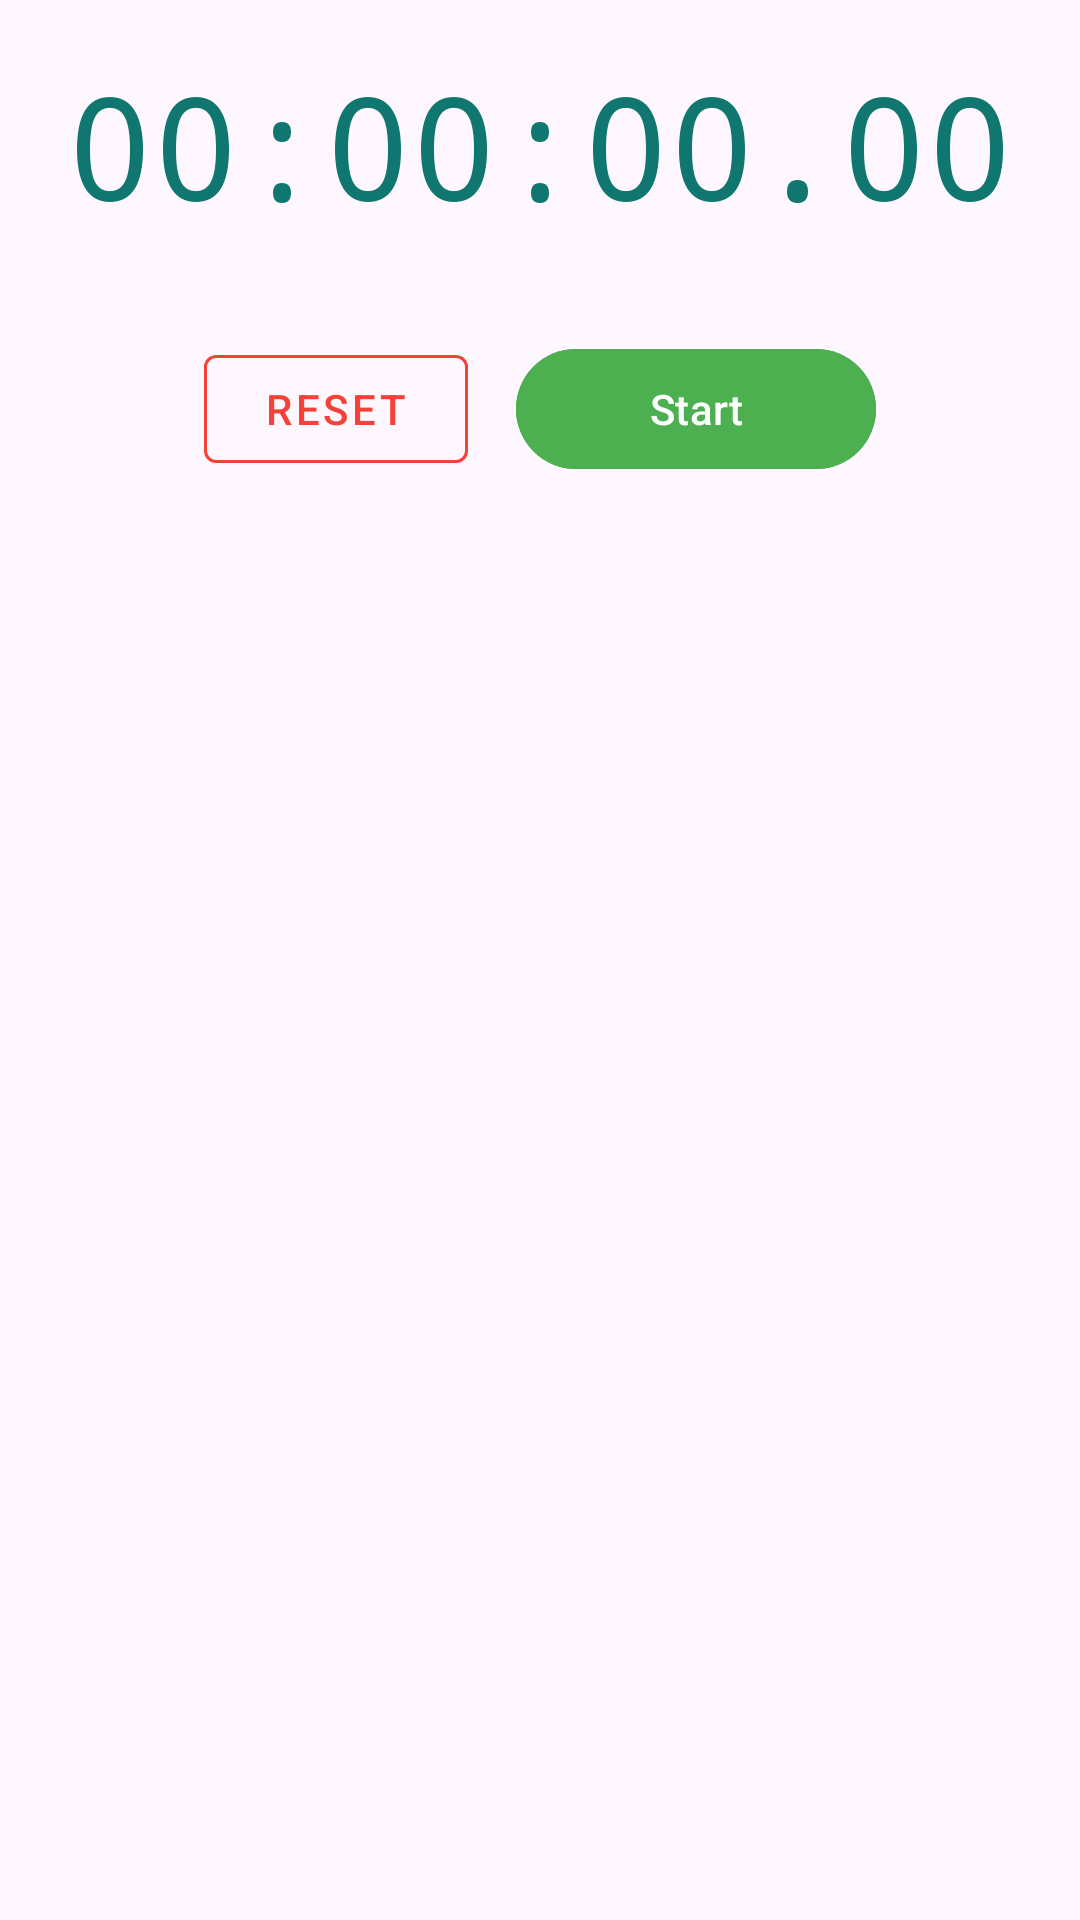

Layout XML and referenced resources for this Android screen:
<!-- AndroidManifest.xml: application theme Theme.FitTrack -->
<!-- res/layout/fragment_stopwatch.xml -->
<?xml version="1.0" encoding="utf-8"?>
<androidx.constraintlayout.widget.ConstraintLayout xmlns:android="http://schemas.android.com/apk/res/android"
    xmlns:app="http://schemas.android.com/apk/res-auto"
    android:layout_width="match_parent"
    android:layout_height="match_parent"
    android:padding="16dp">

    <TextView
        android:id="@+id/stopwatchDisplay"
        android:layout_width="wrap_content"
        android:layout_height="wrap_content"
        android:fontFamily="monospace"
        android:text="00:00:00.00"
        android:textSize="48sp"
        android:textColor="@color/primary"
        android:importantForAccessibility="yes"
        android:contentDescription="Stopwatch: zero"
        app:layout_constraintBottom_toTopOf="@+id/buttonContainer"
        app:layout_constraintEnd_toEndOf="parent"
        app:layout_constraintStart_toStartOf="parent"
        app:layout_constraintTop_toTopOf="parent"
        app:layout_constraintVertical_chainStyle="packed"
        app:layout_constraintVertical_bias="0.4" />

    <LinearLayout
        android:id="@+id/buttonContainer"
        android:layout_width="wrap_content"
        android:layout_height="wrap_content"
        android:layout_marginTop="32dp"
        android:orientation="horizontal"
        app:layout_constraintEnd_toEndOf="parent"
        app:layout_constraintStart_toStartOf="parent"
        app:layout_constraintTop_toBottomOf="@+id/stopwatchDisplay">

        <com.google.android.material.button.MaterialButton
            android:id="@+id/btnStopwatchReset"
            style="@style/Widget.MaterialComponents.Button.OutlinedButton"
            android:layout_width="wrap_content"
            android:layout_height="wrap_content"
            android:layout_marginEnd="16dp"
            android:enabled="false"
            android:text="Reset"
            android:textColor="#F44336"
            app:strokeColor="#F44336" />

        <com.google.android.material.button.MaterialButton
            android:id="@+id/btnStopwatchStartPause"
            android:layout_width="wrap_content"
            android:layout_height="wrap_content"
            android:minWidth="120dp"
            android:text="Start"
            android:backgroundTint="#4CAF50" />
    </LinearLayout>

</androidx.constraintlayout.widget.ConstraintLayout>
<!-- resources referenced by this layout -->
<resources>
  <color name="primary">#0f7670</color>
  <style name="Theme.FitTrack" parent="Base.Theme.FitTrack" />
  <style name="Base.Theme.FitTrack" parent="Theme.Material3.DayNight.NoActionBar">
          <item name="colorPrimary">@color/primary</item>
          <item name="colorPrimaryDark">@color/primary_dark</item>
          <item name="colorAccent">@color/accent</item>
          <item name="android:statusBarColor">@color/primary_dark</item>
      </style>
  <color name="primary_dark">#0b5854</color>
  <color name="accent">#ff5722</color>
</resources>
